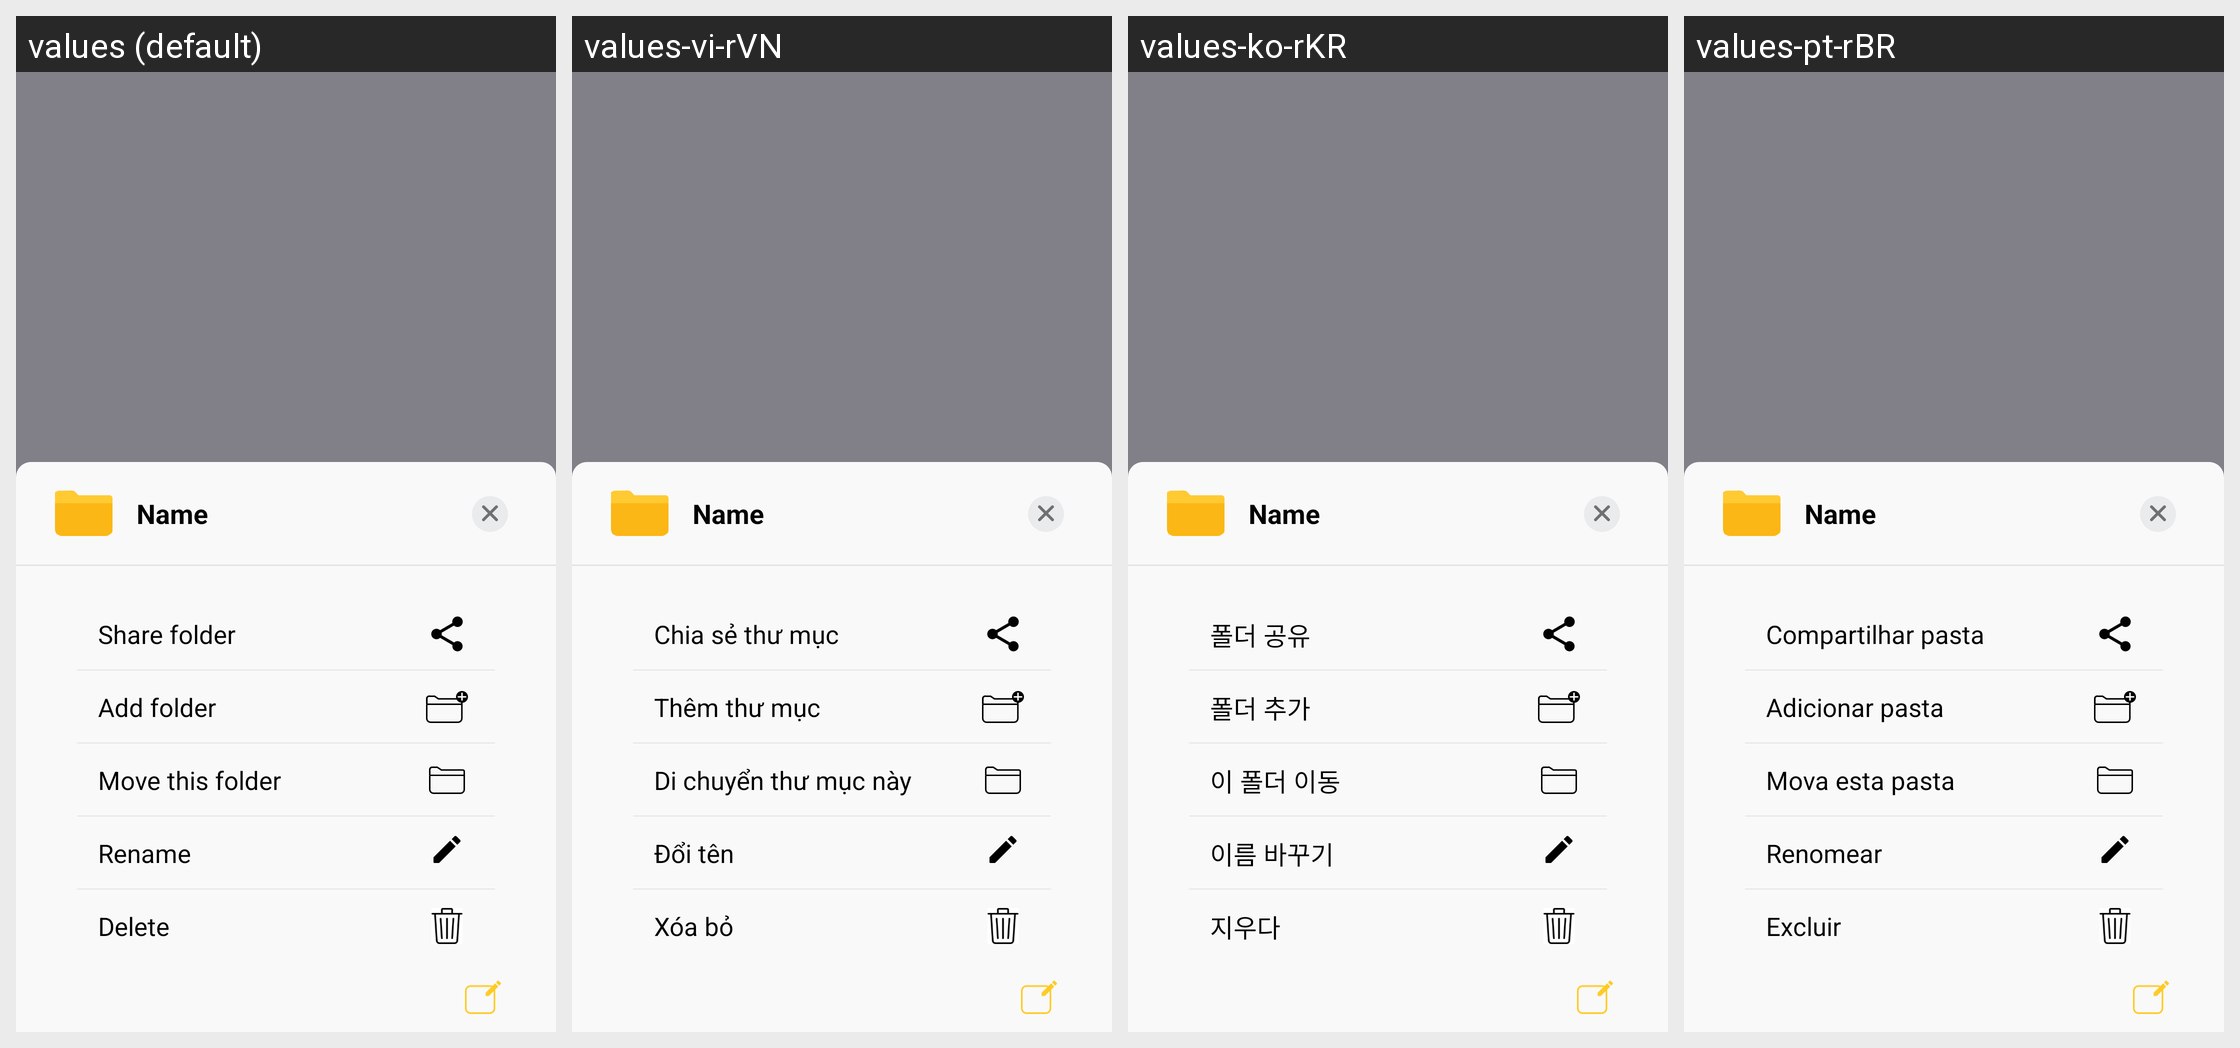

Translations of the strings shown on this Android screen, per locale in the grid:
Android screen res/layout/layout_dialog_bottom.xml rendered under 4 locales, left to right: values (default), values-vi-rVN, values-ko-rKR, values-pt-rBR. Device: Nexus 5 (rendered at 1080×1920; each locale shown at half size, 540×960, under a caption strip naming it); theme AppTheme.
Other locales in the repository, not shown: values-an-rES, values-ba-rRU, values-in-rID, values-ja-rJP, values-mr-rIN, values-pa-rPK, values-pt-rPT, values-zh-rCN.
Strings drawn on this screen, with the default value and each locale's value (text and hints the layout hard-codes, and strings that could not be matched under every locale, appear in the picture but are not listed):

sharefolder
  values: Share folder
  values-vi-rVN: Chia sẻ thư mục
  values-ko-rKR: 폴더 공유
  values-pt-rBR: Compartilhar pasta

addfolder
  values: Add folder
  values-vi-rVN: Thêm thư mục
  values-ko-rKR: 폴더 추가
  values-pt-rBR: Adicionar pasta

movefolder
  values: Move this folder
  values-vi-rVN: Di chuyển thư mục này
  values-ko-rKR: 이 폴더 이동
  values-pt-rBR: Mova esta pasta

rename
  values: Rename
  values-vi-rVN: Đổi tên
  values-ko-rKR: 이름 바꾸기
  values-pt-rBR: Renomear

delete
  values: Delete
  values-vi-rVN: Xóa bỏ
  values-ko-rKR: 지우다
  values-pt-rBR: Excluir
